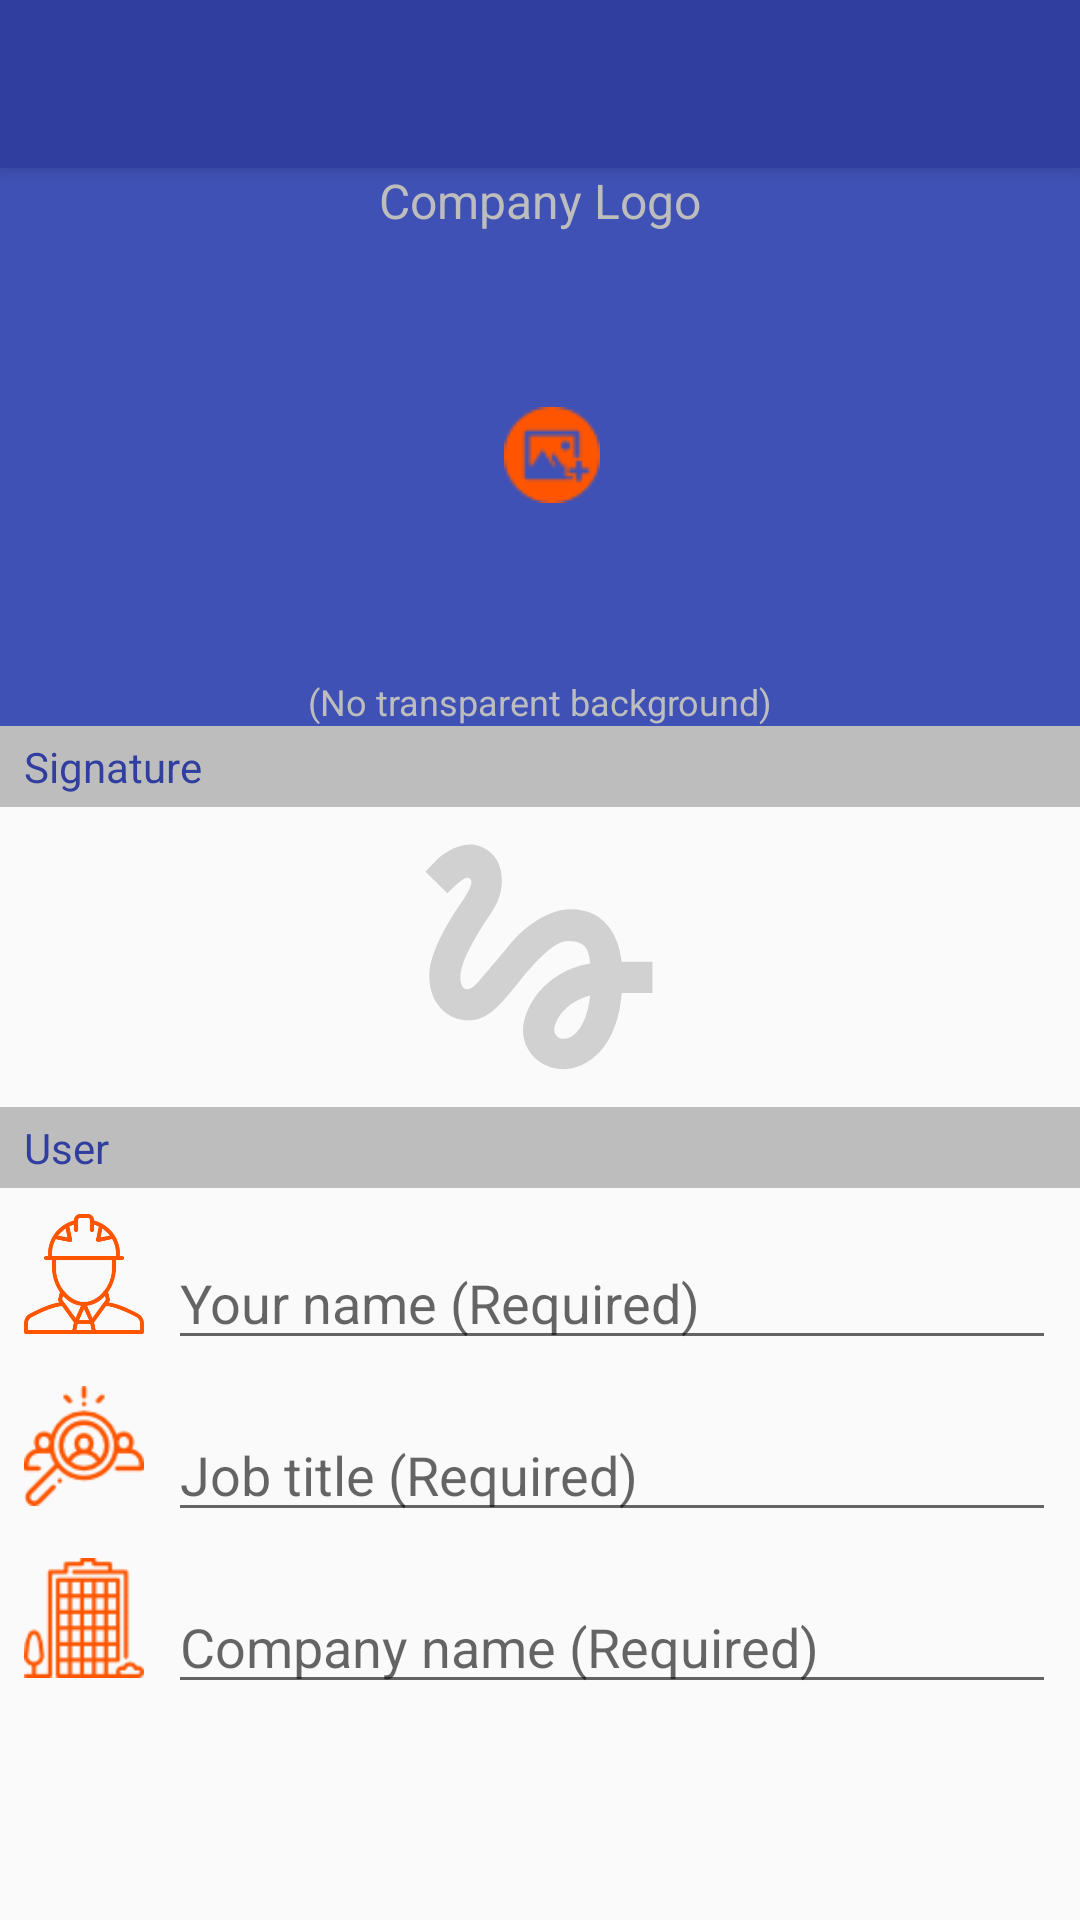

Layout XML and referenced resources for this Android screen:
<!-- AndroidManifest.xml: application theme AppTheme -->
<!-- res/layout/activity_profile.xml -->
<?xml version="1.0" encoding="utf-8"?>
<LinearLayout xmlns:android="http://schemas.android.com/apk/res/android"
    xmlns:app="http://schemas.android.com/apk/res-auto"
    xmlns:tools="http://schemas.android.com/tools"
    android:id="@+id/reportssettingsroot"
    android:layout_width="match_parent"
    android:layout_height="match_parent"
    android:orientation="vertical">

    <android.support.v7.widget.Toolbar
        android:id="@+id/my_toolbar"
        android:layout_width="match_parent"
        android:layout_height="?attr/actionBarSize"
        android:background="@color/colorPrimaryDark"
        android:elevation="4dp"
        android:padding="0dp"
        app:titleTextColor="#fff" />

    <ScrollView
        android:layout_width="match_parent"
        android:layout_height="match_parent">

        <LinearLayout
            android:layout_width="match_parent"
            android:layout_height="wrap_content"
            android:orientation="vertical">

            <android.support.constraint.ConstraintLayout
                android:id="@+id/logoLayout"
                android:layout_width="match_parent"
                android:layout_height="wrap_content"
                android:layout_gravity="left"
                android:layout_weight="1"
                android:background="@color/colorPrimary"
                android:gravity="left"
                android:orientation="vertical">

                <ImageView
                    android:id="@+id/imageView"
                    android:layout_width="0dp"
                    android:layout_height="0dp"
                    android:layout_marginStart="8dp"
                    android:layout_marginTop="8dp"
                    android:layout_marginEnd="8dp"
                    android:layout_marginBottom="8dp"
                    android:scaleType="centerInside"
                    app:layout_constraintBottom_toTopOf="@+id/textView7"
                    app:layout_constraintEnd_toEndOf="parent"
                    app:layout_constraintStart_toStartOf="@+id/companyImageView"
                    app:layout_constraintTop_toBottomOf="@+id/textView6"
                    app:srcCompat="@drawable/companylogo" />

                <ImageView
                    android:id="@+id/companyImageView"
                    android:layout_width="match_parent"
                    android:layout_height="148dp"
                    android:layout_gravity="center_horizontal"
                    android:layout_marginStart="8dp"
                    android:layout_marginLeft="8dp"
                    android:layout_marginEnd="8dp"
                    android:layout_marginRight="8dp"
                    android:layout_weight="1"
                    android:label="Camera Button"
                    android:padding="8dp"
                    android:scaleType="centerInside"
                    app:layout_constraintBottom_toTopOf="@+id/textView7"
                    app:layout_constraintEnd_toEndOf="parent"
                    app:layout_constraintStart_toStartOf="parent"
                    app:layout_constraintTop_toBottomOf="@+id/textView6" />

                <TextView
                    android:id="@+id/textView6"
                    android:layout_width="match_parent"
                    android:layout_height="wrap_content"
                    android:layout_weight="1"
                    android:gravity="center_horizontal"
                    android:text="Company Logo"
                    android:textColor="@color/colorDivideBar"
                    android:textSize="16sp"
                    app:layout_constraintEnd_toEndOf="parent"
                    app:layout_constraintStart_toStartOf="parent"
                    app:layout_constraintTop_toTopOf="parent" />

                <TextView
                    android:id="@+id/textView7"
                    android:layout_width="match_parent"
                    android:layout_height="wrap_content"
                    android:layout_weight="1"
                    android:gravity="center_horizontal"
                    android:text="(No transparent background)"
                    android:textColor="@color/colorDivideBar"
                    android:textSize="12sp"
                    app:layout_constraintBottom_toTopOf="@+id/textView12"
                    app:layout_constraintEnd_toEndOf="parent"
                    app:layout_constraintStart_toStartOf="parent" />

                <TextView
                    android:id="@+id/textView12"
                    android:layout_width="match_parent"
                    android:layout_height="wrap_content"
                    android:layout_weight="1"
                    android:background="@color/colorDivideBar"
                    android:paddingStart="8dp"
                    android:paddingTop="4dp"
                    android:paddingBottom="4dp"
                    android:text="Signature"
                    android:textColor="@color/colorPrimaryDark"
                    app:layout_constraintBottom_toBottomOf="parent"
                    app:layout_constraintEnd_toEndOf="parent"
                    app:layout_constraintStart_toStartOf="parent" />


            </android.support.constraint.ConstraintLayout>

            <ImageView
                android:id="@+id/signature"
                android:layout_width="match_parent"
                android:layout_height="100dp"
                android:pointerIcon="arrow"
                android:scaleType="fitCenter"
                android:src="@drawable/ic_signature" />

            <TextView
                android:id="@+id/textView8"
                android:layout_width="match_parent"
                android:layout_height="wrap_content"
                android:background="@color/colorDivideBar"
                android:paddingLeft="8dp"
                android:paddingTop="4dp"
                android:paddingBottom="4dp"
                android:text="User"
                android:textColor="@color/colorPrimaryDark" />

            <android.support.constraint.ConstraintLayout
                android:layout_width="match_parent"
                android:layout_height="match_parent"
                android:layout_gravity="left"
                android:layout_weight="1"
                android:gravity="left|start"
                android:orientation="horizontal">


                <ImageView
                    android:id="@+id/imageView2"
                    android:layout_width="@dimen/profileIcons"
                    android:layout_height="@dimen/profileIcons"
                    android:layout_gravity="center_vertical"
                    android:layout_marginStart="8dp"
                    android:layout_marginTop="8dp"
                    android:layout_marginBottom="8dp"
                    android:layout_weight="0.3"
                    app:layout_constraintBottom_toBottomOf="parent"
                    app:layout_constraintStart_toStartOf="parent"
                    app:layout_constraintTop_toTopOf="parent"
                    app:srcCompat="@drawable/engineer" />

                <EditText
                    android:id="@+id/etyourname"
                    android:layout_width="0dp"
                    android:layout_height="wrap_content"
                    android:layout_marginStart="8dp"
                    android:layout_marginTop="16dp"
                    android:layout_marginEnd="8dp"
                    android:layout_weight="1"
                    android:hint="Your name (Required)"
                    android:inputType="textPersonName|textCapWords"
                    android:maxLines="1"
                    app:layout_constraintBottom_toBottomOf="@+id/imageView2"
                    app:layout_constraintEnd_toEndOf="parent"
                    app:layout_constraintStart_toEndOf="@+id/imageView2"
                    app:layout_constraintTop_toTopOf="@+id/imageView2" />


            </android.support.constraint.ConstraintLayout>

            <android.support.constraint.ConstraintLayout
                android:layout_width="match_parent"
                android:layout_height="match_parent"
                android:layout_gravity="left"
                android:gravity="left|start"
                android:orientation="horizontal">

                <ImageView
                    android:id="@+id/imageView5"
                    android:layout_width="@dimen/profileIcons"
                    android:layout_height="@dimen/profileIcons"
                    android:layout_gravity="center_vertical"
                    android:layout_marginStart="8dp"
                    android:layout_marginTop="8dp"
                    android:layout_marginBottom="8dp"
                    android:layout_weight="0.3"
                    app:layout_constraintBottom_toBottomOf="parent"
                    app:layout_constraintStart_toStartOf="parent"
                    app:layout_constraintTop_toTopOf="parent"
                    app:srcCompat="@drawable/recruitment" />

                <EditText
                    android:id="@+id/etjobtitle"
                    android:layout_width="0dp"
                    android:layout_height="wrap_content"
                    android:layout_marginStart="8dp"
                    android:layout_marginTop="16dp"
                    android:layout_marginEnd="8dp"
                    android:layout_weight="1"
                    android:hint="Job title (Required)"
                    android:inputType="textPersonName|textCapWords"
                    android:maxLines="1"
                    app:layout_constraintBottom_toBottomOf="@+id/imageView5"
                    app:layout_constraintEnd_toEndOf="parent"
                    app:layout_constraintStart_toEndOf="@+id/imageView5"
                    app:layout_constraintTop_toTopOf="@+id/imageView5" />

            </android.support.constraint.ConstraintLayout>

            <android.support.constraint.ConstraintLayout
                android:layout_width="match_parent"
                android:layout_height="match_parent"
                android:layout_gravity="left|start"
                android:layout_weight="1"
                android:gravity="left|start"
                android:orientation="horizontal">

                <ImageView
                    android:id="@+id/imageView9"
                    android:layout_width="@dimen/profileIcons"
                    android:layout_height="@dimen/profileIcons"
                    android:layout_gravity="center_vertical"
                    android:layout_marginStart="8dp"
                    android:layout_marginTop="8dp"
                    android:layout_marginBottom="8dp"
                    android:layout_weight="0.3"
                    app:layout_constraintBottom_toBottomOf="parent"
                    app:layout_constraintStart_toStartOf="parent"
                    app:layout_constraintTop_toTopOf="parent"
                    app:srcCompat="@drawable/officeblock" />

                <EditText
                    android:id="@+id/etcompanyname"
                    android:layout_width="0dp"
                    android:layout_height="wrap_content"
                    android:layout_marginStart="8dp"
                    android:layout_marginTop="16dp"
                    android:layout_marginEnd="8dp"
                    android:layout_weight="1"
                    android:hint="Company name (Required)"
                    android:inputType="textPersonName|textCapWords"
                    android:maxLines="1"
                    app:layout_constraintBottom_toBottomOf="@+id/imageView9"
                    app:layout_constraintEnd_toEndOf="parent"
                    app:layout_constraintStart_toEndOf="@+id/imageView9"
                    app:layout_constraintTop_toTopOf="@+id/imageView9" />

            </android.support.constraint.ConstraintLayout>

        </LinearLayout>
    </ScrollView>
</LinearLayout>
<!-- resources referenced by this layout -->
<resources>
  <color name="colorDivideBar">#BDBDBD</color>
  <color name="colorPrimary">#3F51B5</color>
  <color name="colorPrimaryDark">#303F9F</color>
  <dimen name="profileIcons">40dp</dimen>
  <!-- drawable companylogo: png bitmap (drawable, 981 bytes) -->
  <!-- drawable engineer: png bitmap (drawable, 2202 bytes) -->
  <!-- drawable ic_signature (drawable-anydpi) -->
  <vector xmlns:android="http://schemas.android.com/apk/res/android"
      android:width="24dp"
      android:height="24dp"
      android:viewportWidth="24"
      android:viewportHeight="24"
      android:tint="#D1D1D1">
      <path
          android:fillColor="#FF000000"
          android:pathData="M4.59,6.89c0.7,-0.71 1.4,-1.35 1.71,-1.22 0.5,0.2 0,1.03 -0.3,1.52 -0.25,0.42 -2.86,3.89 -2.86,6.31 0,1.28 0.48,2.34 1.34,2.98 0.75,0.56 1.74,0.73 2.64,0.46 1.07,-0.31 1.95,-1.4 3.06,-2.77 1.21,-1.49 2.83,-3.44 4.08,-3.44 1.63,0 1.65,1.01 1.76,1.79 -3.78,0.64 -5.38,3.67 -5.38,5.37 0,1.7 1.44,3.09 3.21,3.09 1.63,0 4.29,-1.33 4.69,-6.1L21,14.88v-2.5h-2.47c-0.15,-1.65 -1.09,-4.2 -4.03,-4.2 -2.25,0 -4.18,1.91 -4.94,2.84 -0.58,0.73 -2.06,2.48 -2.29,2.72 -0.25,0.3 -0.68,0.84 -1.11,0.84 -0.45,0 -0.72,-0.83 -0.36,-1.92 0.35,-1.09 1.4,-2.86 1.85,-3.52 0.78,-1.14 1.3,-1.92 1.3,-3.28C8.95,3.69 7.31,3 6.44,3 5.12,3 3.97,4 3.72,4.25c-0.36,0.36 -0.66,0.66 -0.88,0.93l1.75,1.71zM13.88,18.55c-0.31,0 -0.74,-0.26 -0.74,-0.72 0,-0.6 0.73,-2.2 2.87,-2.76 -0.3,2.69 -1.43,3.48 -2.13,3.48z"/>
  </vector>
  <!-- drawable officeblock: png bitmap (drawable, 1836 bytes) -->
  <!-- drawable recruitment: png bitmap (drawable, 2455 bytes) -->
  <style name="AppTheme" parent="Theme.AppCompat.Light.NoActionBar">
          
          <item name="colorPrimary">@color/colorPrimary</item>
          <item name="colorPrimaryDark">@color/colorPrimaryDark</item>
          <item name="colorAccent">@color/colorAccent</item>
          <item name="android:datePickerDialogTheme">@style/MyDatePickerDialogTheme</item>
          <item name="actionMenuTextColor">@color/WHITE</item>
      </style>
  <color name="colorAccent">#FF5500</color>
  <style name="MyDatePickerDialogTheme" parent="Theme.AppCompat.DayNight.Dialog">
          
          <item name="android:colorAccent">@color/colorAccent</item>
          <item name="colorPrimary">@color/colorPrimary</item>
          <item name="colorPrimaryDark">@color/colorPrimaryDark</item>
      </style>
  <color name="WHITE">#FFFFFF</color>
</resources>
